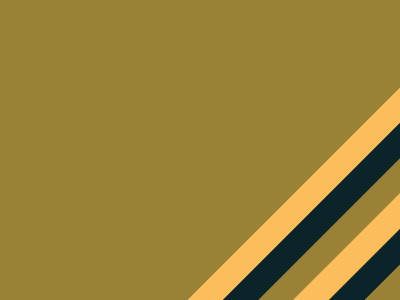

Give the HTML and CSS whose rendering is this image.

<body bgcolor=998235>
<p a>
<p b>
<p c>
<p d>
<style>
  *{
    margin:0;
    position:fixed;
    top:50%;
    left:50%
  }
  p{
    width:600;
    height:25;
    background:#FCBE5C
  }
  [a]{
    transform:translate(-26%,-5%) rotate(-45deg)
  }
  [b]{
    background:#0B2429;
    transform:translate(-21%,16%) rotate(-45deg)
  }
  [c]{
    transform:translate(-9%,9%) rotate(-45deg)
  }
  [d]{
    background:#0B2429;
    transform:translate(-4%,33%) rotate(-45deg)
  }